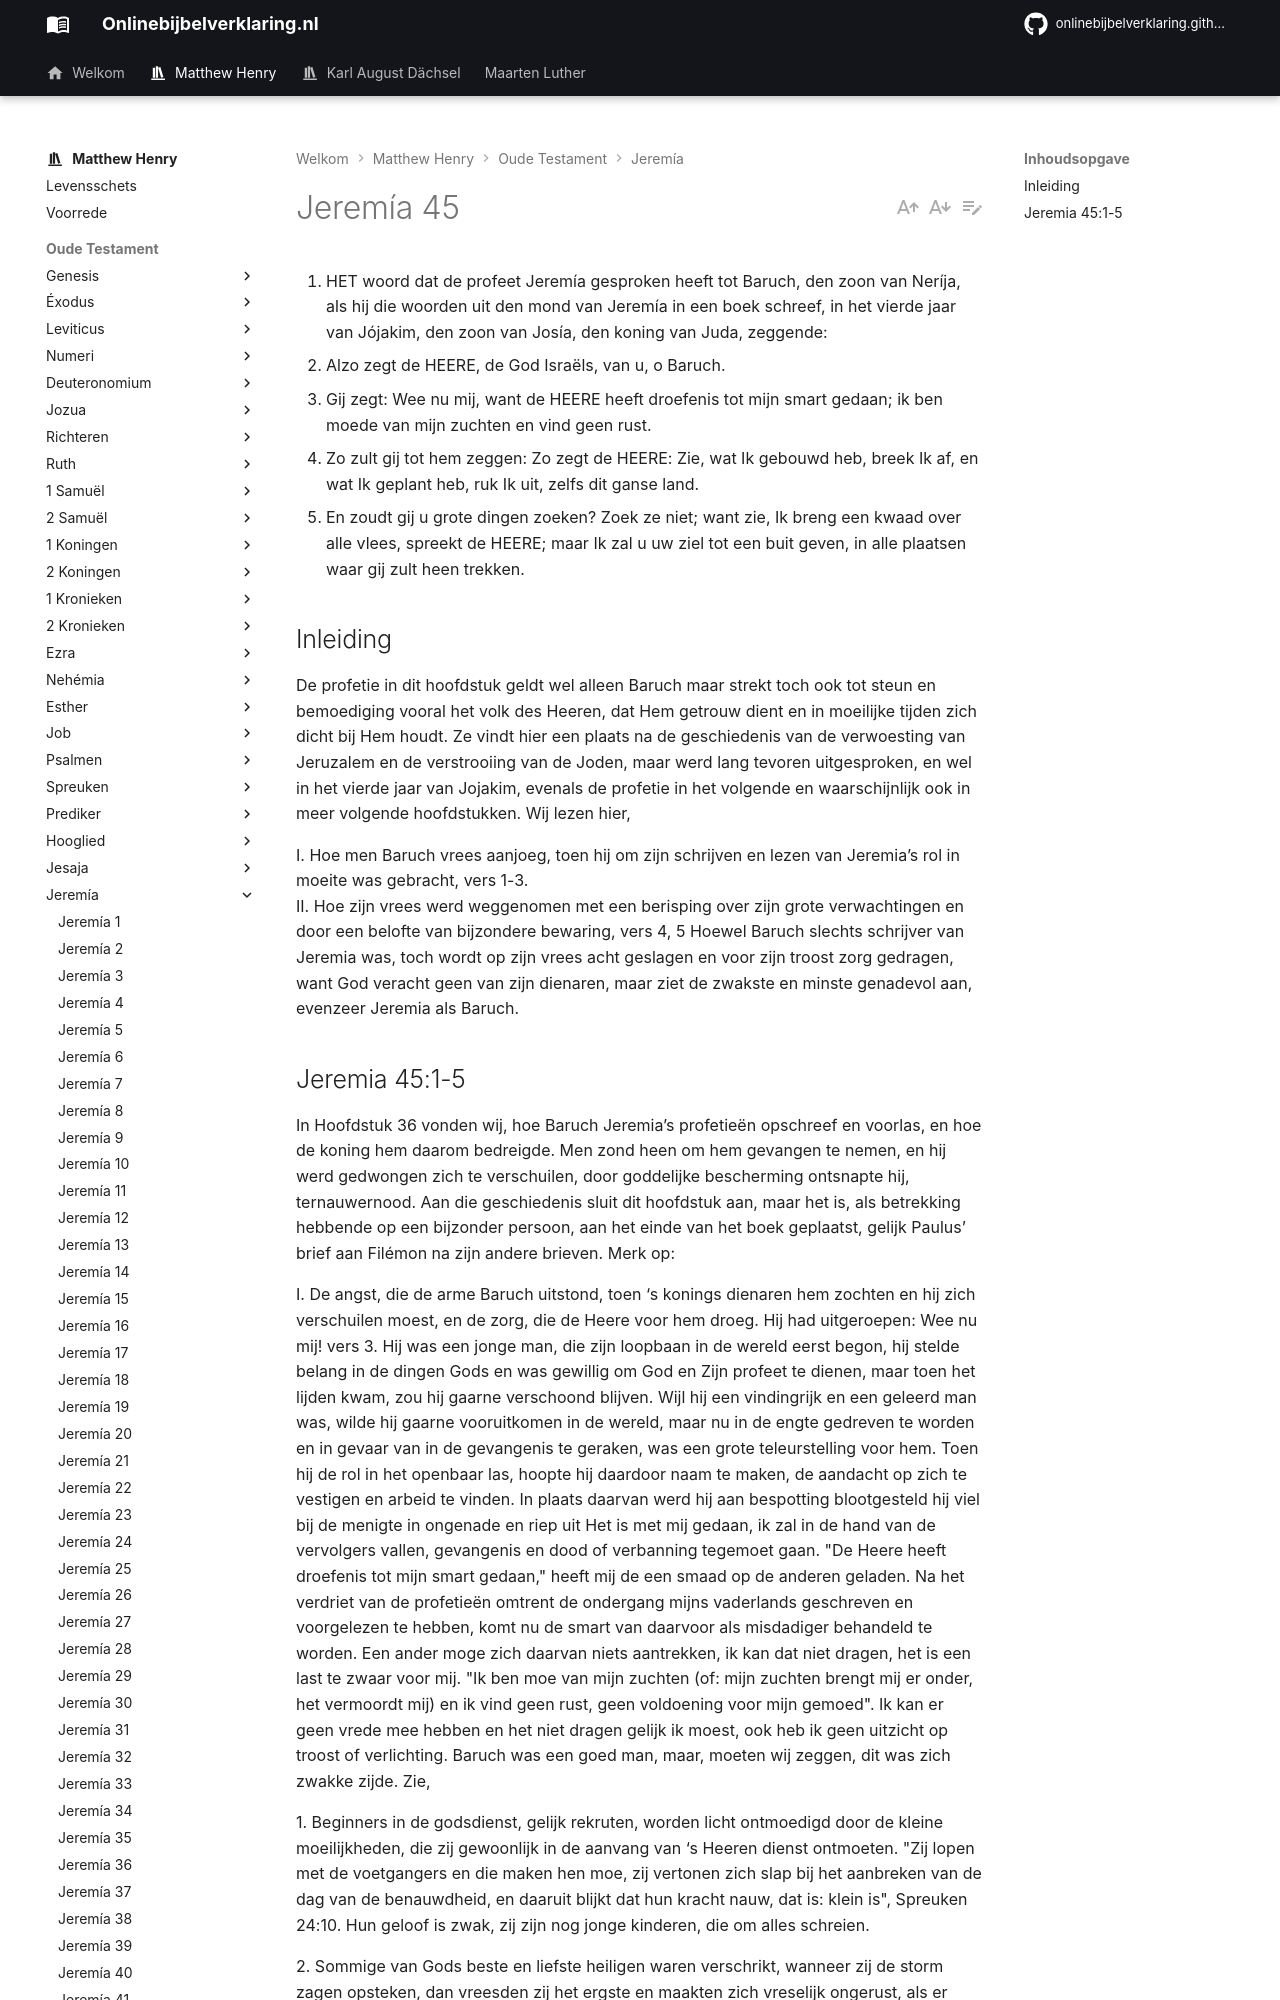

repository: onlinebijbelverklaring/onlinebijbelverklaring.github.io · page: matthewhenry/Jeremia/Jeremia45/index.html · generator: mkdocs

1. HET woord dat de profeet Jeremía gesproken heeft tot Baruch, den zoon van Neríja, als hij die woorden uit den mond van Jeremía in een boek schreef, in het vierde jaar van Jójakim, den zoon van Josía, den koning van Juda, zeggende:
2. Alzo zegt de HEERE, de God Israëls, van u, o Baruch.
3. Gij zegt: Wee nu mij, want de HEERE heeft droefenis tot mijn smart gedaan; ik ben moede van mijn zuchten en vind geen rust.
4. Zo zult gij tot hem zeggen: Zo zegt de HEERE: Zie, wat Ik gebouwd heb, breek Ik af, en wat Ik geplant heb, ruk Ik uit, zelfs dit ganse land.
5. En zoudt gij u grote dingen zoeken? Zoek ze niet; want zie, Ik breng een kwaad over alle vlees, spreekt de HEERE; maar Ik zal u uw ziel tot een buit geven, in alle plaatsen waar gij zult heen trekken.

## Inleiding

De profetie in dit hoofdstuk geldt wel alleen Baruch maar strekt toch ook tot steun en bemoediging vooral het volk des Heeren, dat Hem getrouw dient en in moeilijke tijden zich dicht bij Hem houdt. Ze vindt hier een plaats na de geschiedenis van de verwoesting van Jeruzalem en de verstrooiing van de Joden, maar werd lang tevoren uitgesproken, en wel in het vierde jaar van Jojakim, evenals de profetie in het volgende en waarschijnlijk ook in meer volgende hoofdstukken. Wij lezen hier, 

I. Hoe men Baruch vrees aanjoeg, toen hij om zijn schrijven en lezen van Jeremia’s rol in moeite was gebracht, vers 1-3.  
II. Hoe zijn vrees werd weggenomen met een berisping over zijn grote verwachtingen en door een belofte van bijzondere bewaring, vers 4, 5 Hoewel Baruch slechts schrijver van Jeremia was, toch wordt op zijn vrees acht geslagen en voor zijn troost zorg gedragen, want God veracht geen van zijn dienaren, maar ziet de zwakste en minste genadevol aan, evenzeer Jeremia als Baruch.
